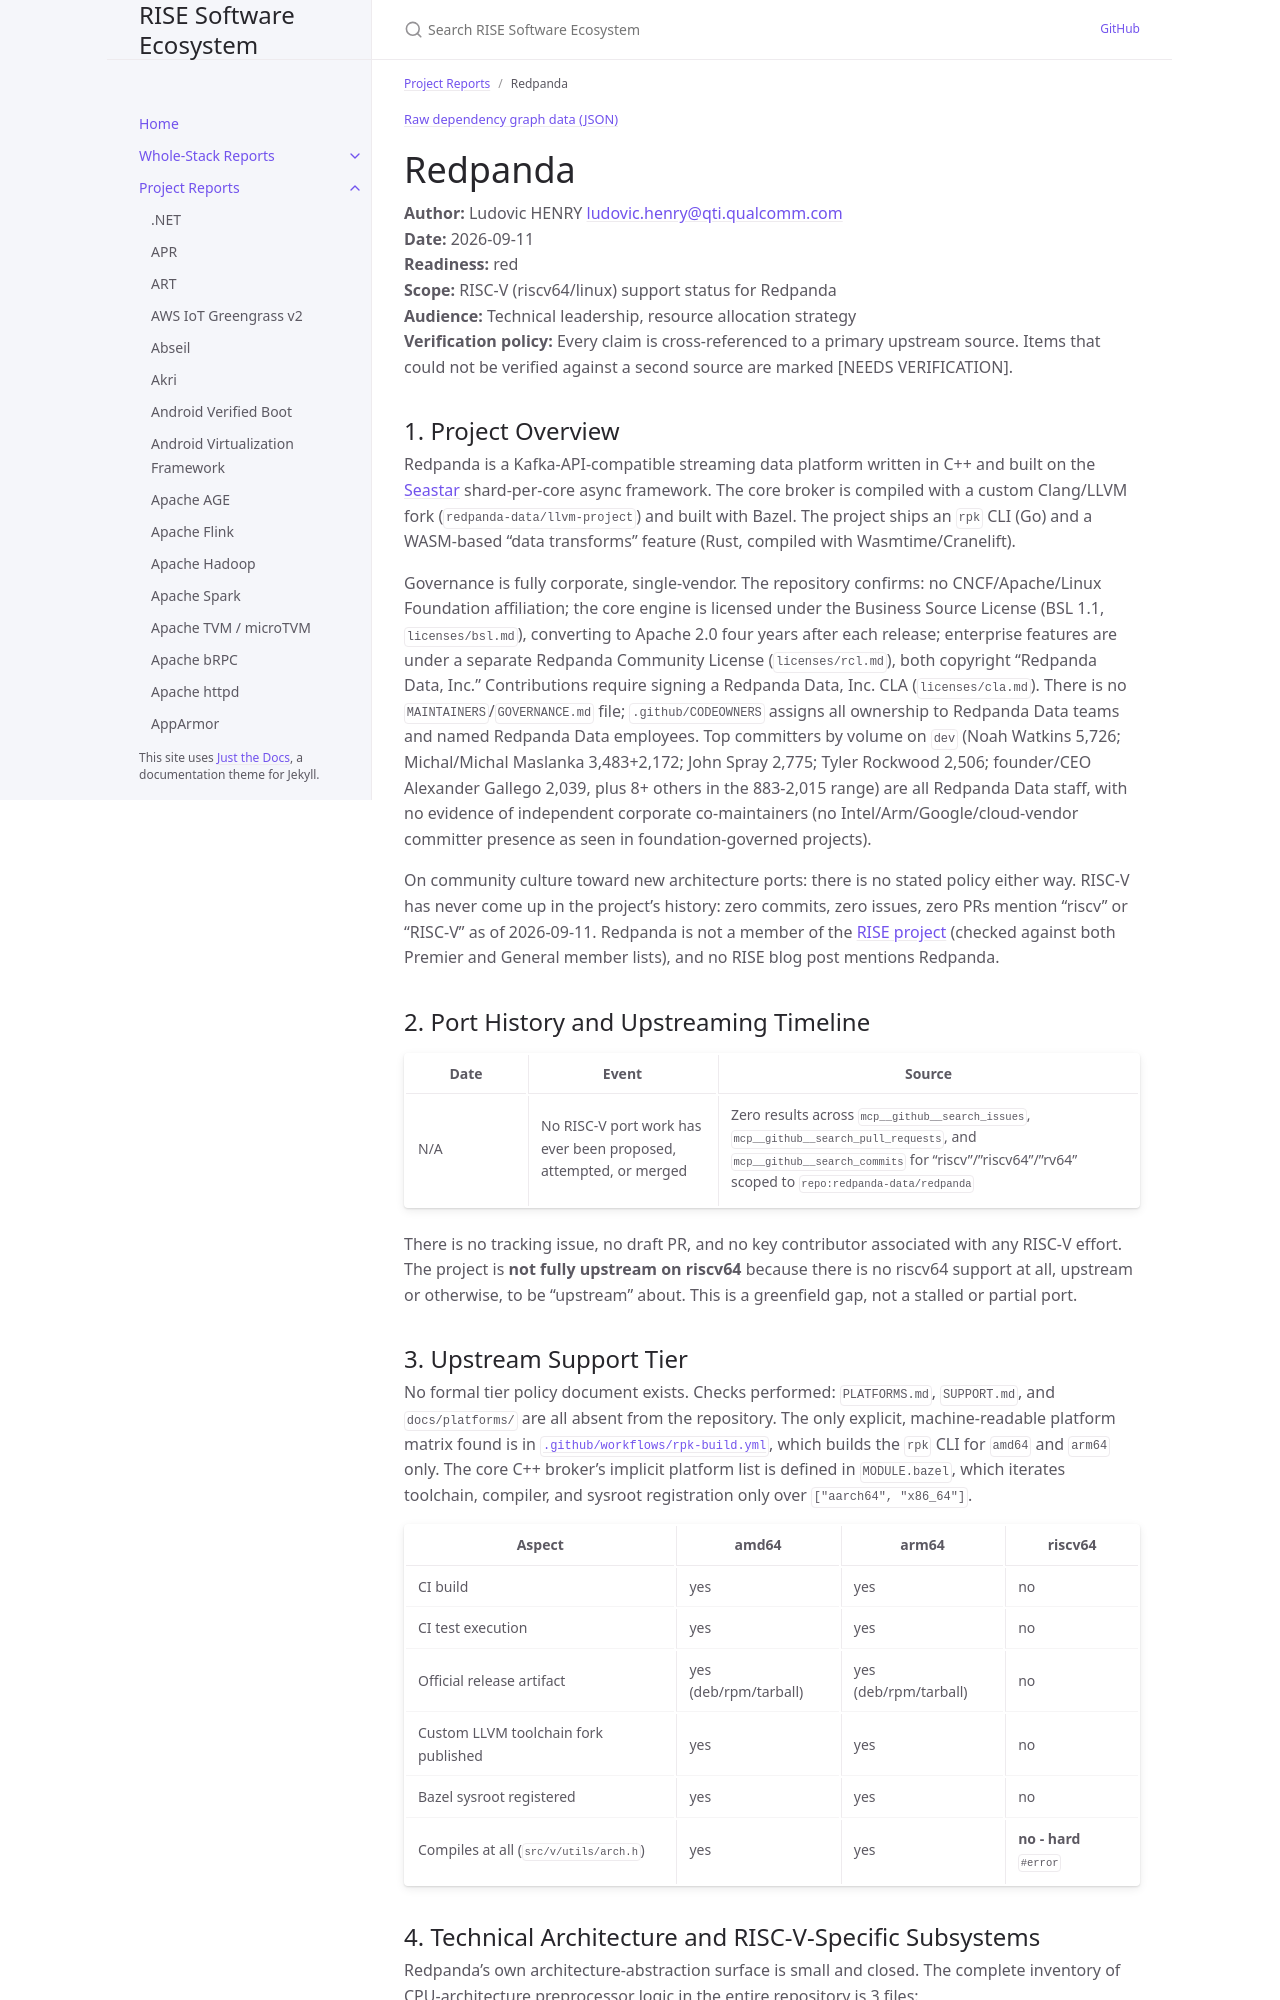

repository: riseproject-dev/sw-ecosystem · page: project-reports/redpanda.html · generator: jekyll

---
title: Redpanda
parent: Project Reports
color: red
---

{% include dependency-graph.html slug="dependencies" subset="redpanda" %}

# Redpanda

**Author:** Ludovic HENRY <ludovic.henry@qti.qualcomm.com><br/>
**Date:** 2026-09-11<br/>
**Readiness:** red<br/>
**Scope:** RISC-V (riscv64/linux) support status for Redpanda<br/>
**Audience:** Technical leadership, resource allocation strategy<br/>
**Verification policy:** Every claim is cross-referenced to a primary upstream source. Items that could not be verified against a second source are marked [NEEDS VERIFICATION].<br/>

## 1. Project Overview

Redpanda is a Kafka-API-compatible streaming data platform written in C++ and built on the [Seastar](https://github.com/redpanda-data/seastar) shard-per-core async framework. The core broker is compiled with a custom Clang/LLVM fork (`redpanda-data/llvm-project`) and built with Bazel. The project ships an `rpk` CLI (Go) and a WASM-based "data transforms" feature (Rust, compiled with Wasmtime/Cranelift).

Governance is fully corporate, single-vendor. The repository confirms: no CNCF/Apache/Linux Foundation affiliation; the core engine is licensed under the Business Source License (BSL 1.1, `licenses/bsl.md`), converting to Apache 2.0 four years after each release; enterprise features are under a separate Redpanda Community License (`licenses/rcl.md`), both copyright "Redpanda Data, Inc." Contributions require signing a Redpanda Data, Inc. CLA (`licenses/cla.md`). There is no `MAINTAINERS`/`GOVERNANCE.md` file; `.github/CODEOWNERS` assigns all ownership to Redpanda Data teams and named Redpanda Data employees. Top committers by volume on `dev` (Noah Watkins 5,726; Michal/Michal Maslanka 3,483+2,172; John Spray 2,775; Tyler Rockwood 2,506; founder/CEO Alexander Gallego 2,039, plus 8+ others in the 883-2,015 range) are all Redpanda Data staff, with no evidence of independent corporate co-maintainers (no Intel/Arm/Google/cloud-vendor committer presence as seen in foundation-governed projects).

On community culture toward new architecture ports: there is no stated policy either way. RISC-V has never come up in the project's history: zero commits, zero issues, zero PRs mention "riscv" or "RISC-V" as of 2026-09-11. Redpanda is not a member of the [RISE project](https://riseproject.dev/members/) (checked against both Premier and General member lists), and no RISE blog post mentions Redpanda.

## 2. Port History and Upstreaming Timeline

| Date | Event | Source |
|---|---|---|
| N/A | No RISC-V port work has ever been proposed, attempted, or merged | Zero results across `mcp__github__search_issues`, `mcp__github__search_pull_requests`, and `mcp__github__search_commits` for "riscv"/"riscv64"/"rv64" scoped to `repo:redpanda-data/redpanda` |

There is no tracking issue, no draft PR, and no key contributor associated with any RISC-V effort. The project is **not fully upstream on riscv64** because there is no riscv64 support at all, upstream or otherwise, to be "upstream" about. This is a greenfield gap, not a stalled or partial port.

## 3. Upstream Support Tier

No formal tier policy document exists. Checks performed: `PLATFORMS.md`, `SUPPORT.md`, and `docs/platforms/` are all absent from the repository. The only explicit, machine-readable platform matrix found is in [`.github/workflows/rpk-build.yml`](https://github.com/redpanda-data/redpanda/blob/dev/.github/workflows/rpk-build.yml), which builds the `rpk` CLI for `amd64` and `arm64` only. The core C++ broker's implicit platform list is defined in `MODULE.bazel`, which iterates toolchain, compiler, and sysroot registration only over `["aarch64", "x86_64"]`.

| Aspect | amd64 | arm64 | riscv64 |
|---|---|---|---|
| CI build | yes | yes | no |
| CI test execution | yes | yes | no |
| Official release artifact | yes (deb/rpm/tarball) | yes (deb/rpm/tarball) | no |
| Custom LLVM toolchain fork published | yes | yes | no |
| Bazel sysroot registered | yes | yes | no |
| Compiles at all (`src/v/utils/arch.h`) | yes | yes | **no - hard `#error`** |
